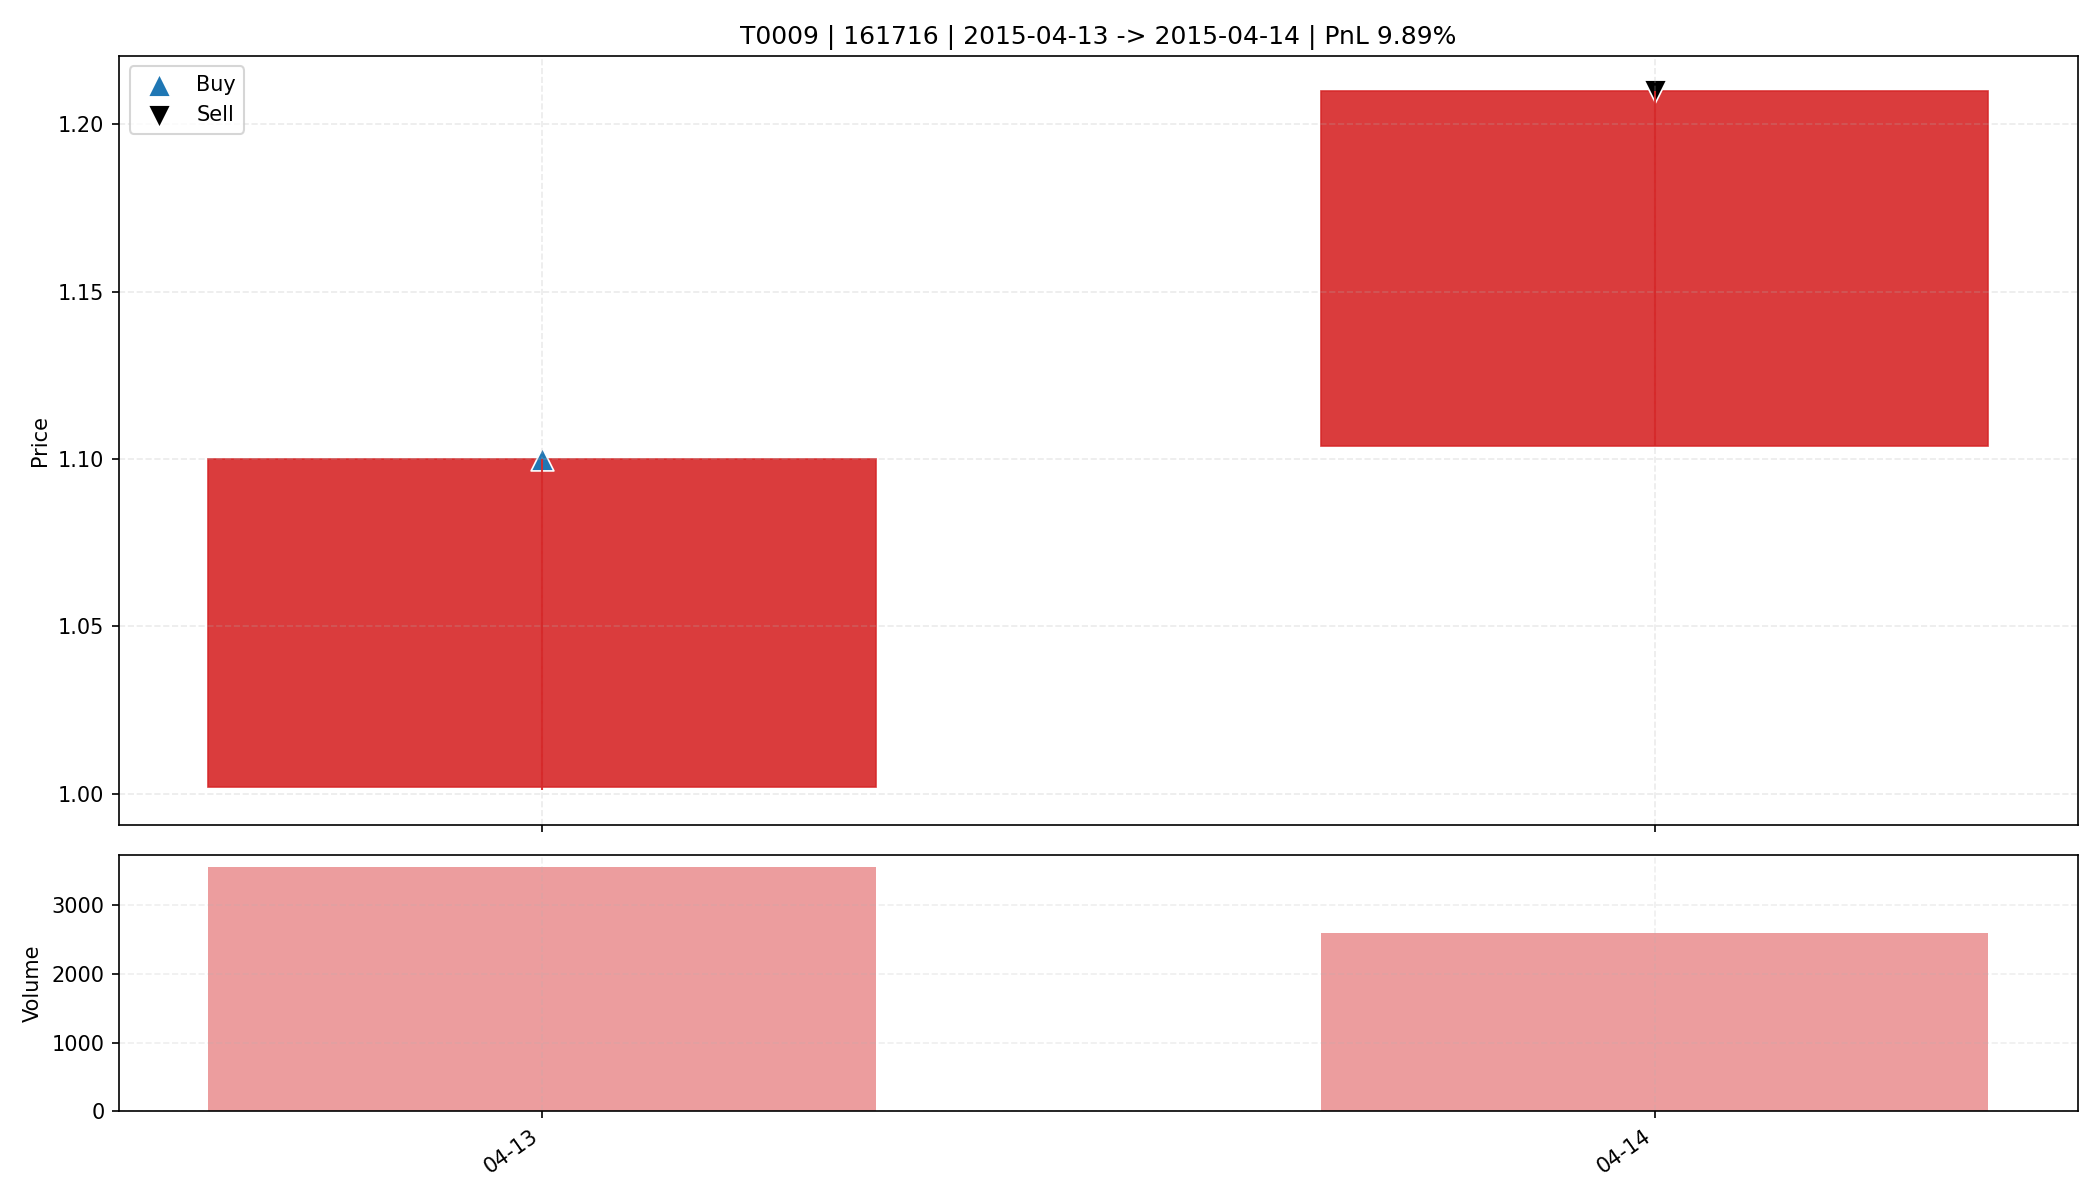

Data behind this chart, as committed beside it:
date, open, high, low, close, amount, volume, trade_id, code, buy_date, sell_date, buy_price, sell_price, matched_shares, buy_reason, sell_reason, sell_profit_pct, sell_hold_days, is_buy_day, is_sell_day, holding_day_index
2015-04-13, 1.002, 1.1, 1.001, 1.1, 376969, 3552, T0009, 161716, 2015-04-13, 2015-04-14, 1.1, 1.21, 14950, 前10日振幅0.5%, 阳线涨幅9.8%, 突破均线, 创20日新高, 放量2.…, 主动止盈半仓-MA5乖离率13.89%>7.00%, 9.89, 1.0, True, False, 0
2015-04-14, 1.104, 1.21, 1.104, 1.21, 308886, 2595, T0009, 161716, 2015-04-13, 2015-04-14, 1.1, 1.21, 14950, 前10日振幅0.5%, 阳线涨幅9.8%, 突破均线, 创20日新高, 放量2.…, 主动止盈半仓-MA5乖离率13.89%>7.00%, 9.89, 1.0, False, True, 1
